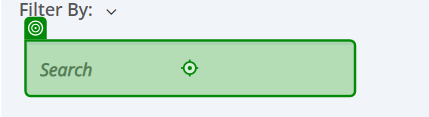
Task: This is a ARP that operate on RSI
Workflow: SpaceFoundryItemCheckProcess

Step 1: type [productTitle] into the text box in window 'Product | Seller • Multivendor MarketPlace' (chrome.exe)

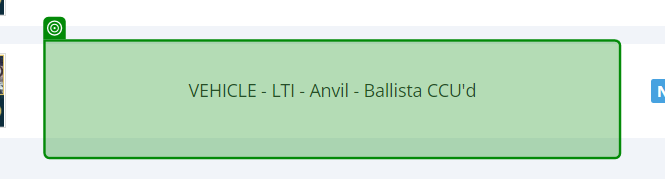
Step 2 [try]: SearchedElement on the table cell in window 'Product | Seller • Multivendor MarketPlace' (chrome.exe)
